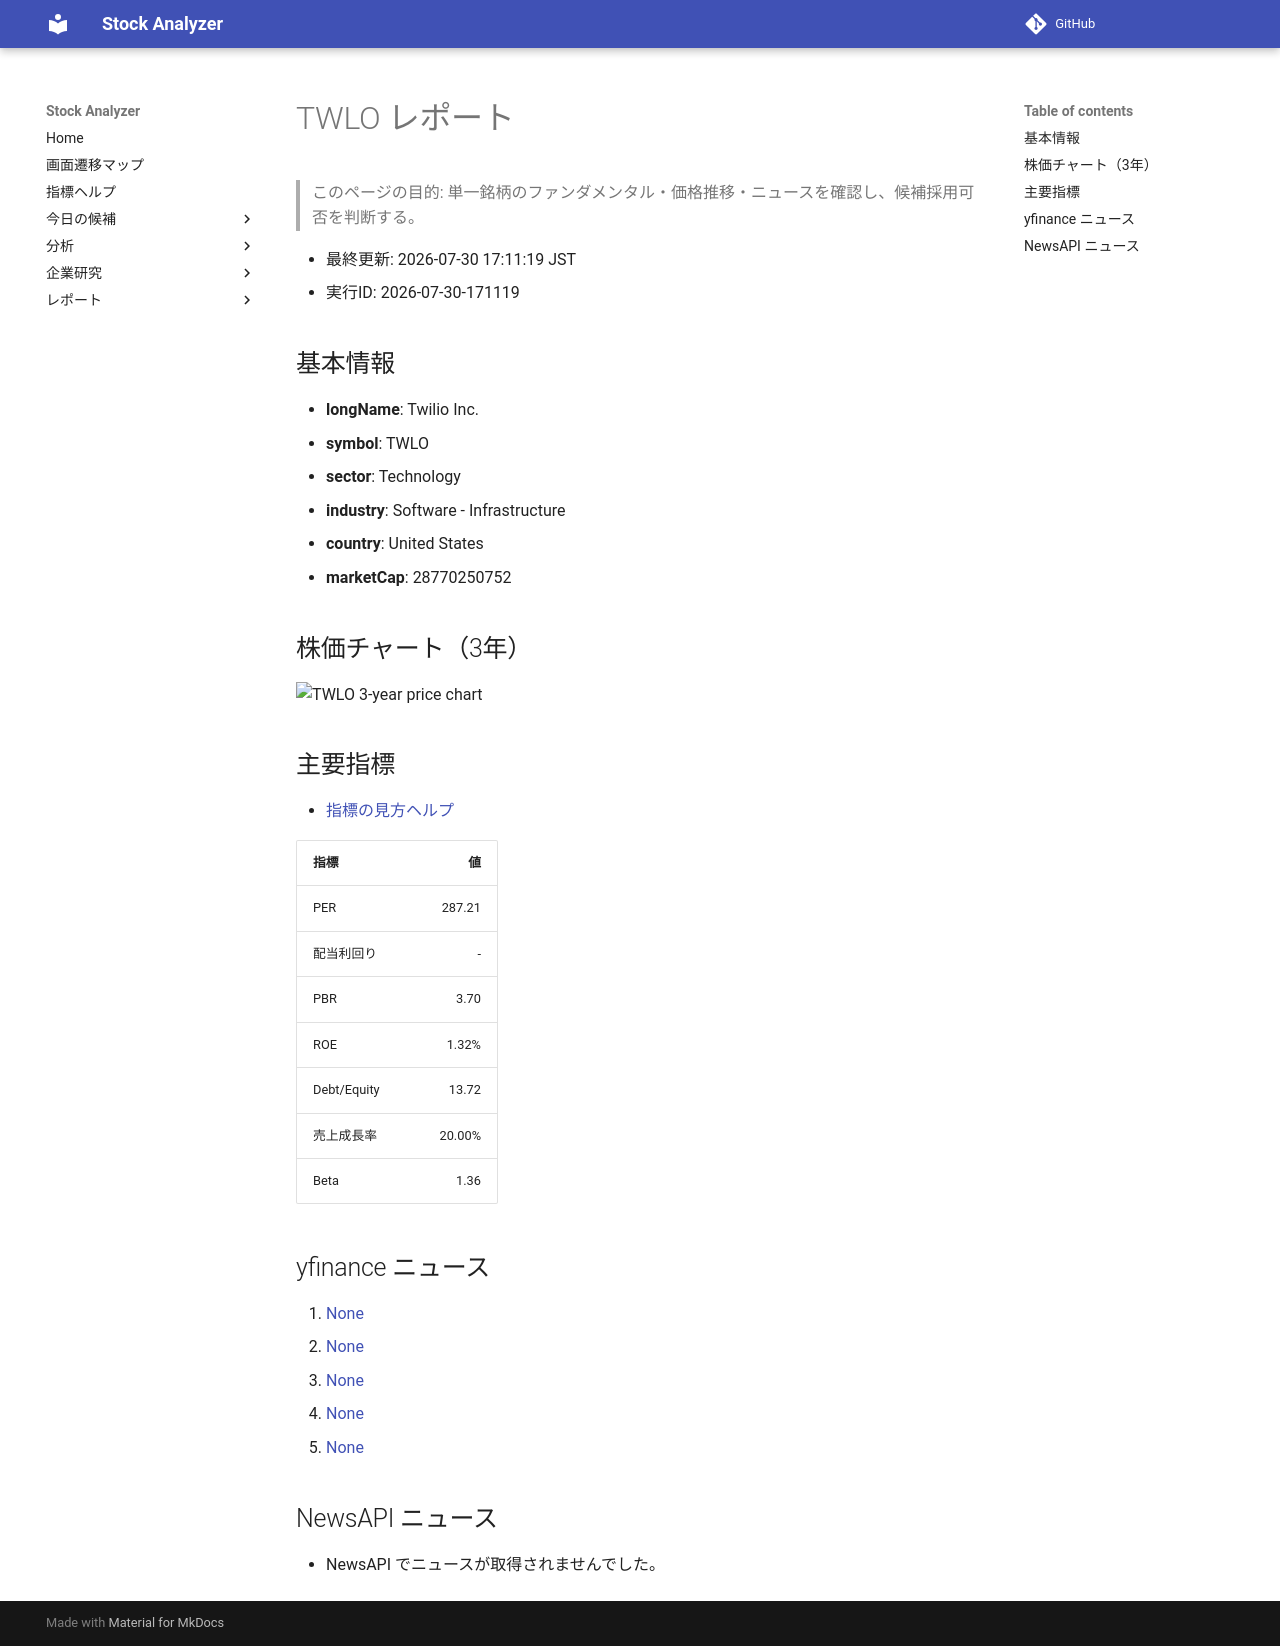

repository: Yumi-note/Making-APP · page: reports/2026-07-30/171119/TWLO/index.html · generator: mkdocs

# TWLO レポート

> このページの目的: 単一銘柄のファンダメンタル・価格推移・ニュースを確認し、候補採用可否を判断する。

- 最終更新: 2026-07-30 17:11:19 JST
- 実行ID: 2026-07-30-171119

## 基本情報

- **longName**: Twilio Inc.
- **symbol**: TWLO
- **sector**: Technology
- **industry**: Software - Infrastructure
- **country**: United States
- **marketCap**: 28770250752

## 株価チャート（3年）

![TWLO 3-year price chart](TWLO_3y.png)

## 主要指標

- [指標の見方ヘルプ](../../../../indicators.md)

| 指標 | 値 |
|---|---:|
| PER | 287.21 |
| 配当利回り | - |
| PBR | 3.70 |
| ROE | 1.32% |
| Debt/Equity | 13.72 |
| 売上成長率 | 20.00% |
| Beta | 1.36 |

## yfinance ニュース

1. [None](None)
2. [None](None)
3. [None](None)
4. [None](None)
5. [None](None)

## NewsAPI ニュース

- NewsAPI でニュースが取得されませんでした。
